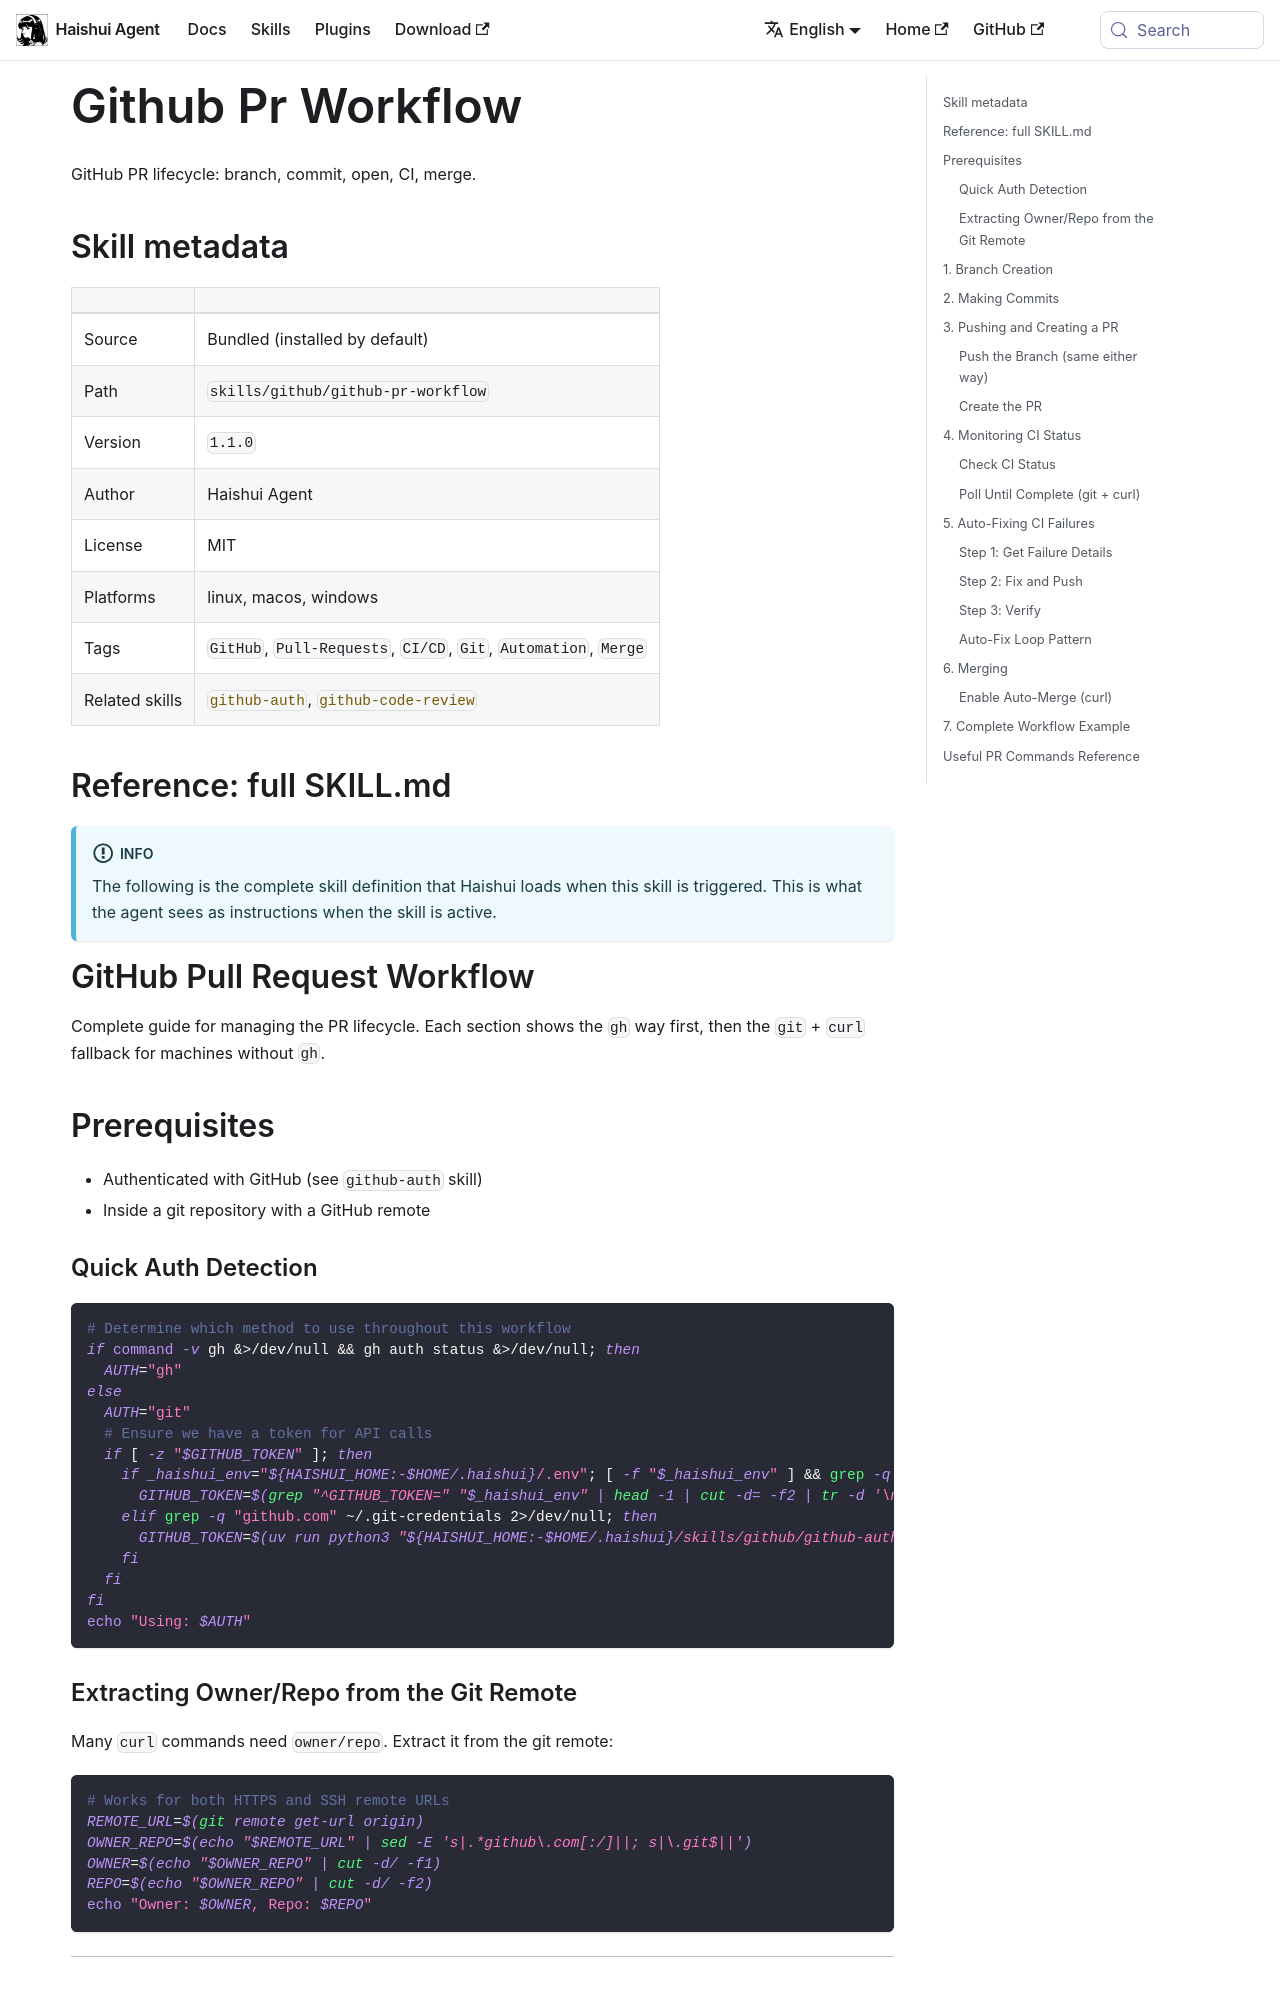

repository: aiqinghaiwork163/haishui-agent · page: docs/user-guide/skills/bundled/github/github-github-pr-workflow/index.html · generator: docusaurus

---
title: "Github Pr Workflow — GitHub PR lifecycle: branch, commit, open, CI, merge"
sidebar_label: "Github Pr Workflow"
description: "GitHub PR lifecycle: branch, commit, open, CI, merge"
---

{/* This page is auto-generated from the skill's SKILL.md by website/scripts/generate-skill-docs.py. Edit the source SKILL.md, not this page. */}

# Github Pr Workflow

GitHub PR lifecycle: branch, commit, open, CI, merge.

## Skill metadata

| | |
|---|---|
| Source | Bundled (installed by default) |
| Path | `skills/github/github-pr-workflow` |
| Version | `1.1.0` |
| Author | Haishui Agent |
| License | MIT |
| Platforms | linux, macos, windows |
| Tags | `GitHub`, `Pull-Requests`, `CI/CD`, `Git`, `Automation`, `Merge` |
| Related skills | [`github-auth`](./github-github-auth.md), [`github-code-review`](./github-github-code-review.md) |

## Reference: full SKILL.md

:::info
The following is the complete skill definition that Haishui loads when this skill is triggered. This is what the agent sees as instructions when the skill is active.
:::

# GitHub Pull Request Workflow

Complete guide for managing the PR lifecycle. Each section shows the `gh` way first, then the `git` + `curl` fallback for machines without `gh`.

## Prerequisites

- Authenticated with GitHub (see `github-auth` skill)
- Inside a git repository with a GitHub remote

### Quick Auth Detection

```bash
# Determine which method to use throughout this workflow
if command -v gh &>/dev/null && gh auth status &>/dev/null; then
  AUTH="gh"
else
  AUTH="git"
  # Ensure we have a token for API calls
  if [ -z "$GITHUB_TOKEN" ]; then
    if _haishui_env="${HAISHUI_HOME:-$HOME/.haishui}/.env"; [ -f "$_haishui_env" ] && grep -q "^GITHUB_TOKEN=" "$_haishui_env"; then
      GITHUB_TOKEN=$(grep "^GITHUB_TOKEN=" "$_haishui_env" | head -1 | cut -d= -f2 | tr -d '\n\r')
    elif grep -q "github.com" ~/.git-credentials 2>/dev/null; then
      GITHUB_TOKEN=$(uv run python3 "${HAISHUI_HOME:-$HOME/.haishui}/skills/github/github-auth/scripts/git-credential-token.py")
    fi
  fi
fi
echo "Using: $AUTH"
```
